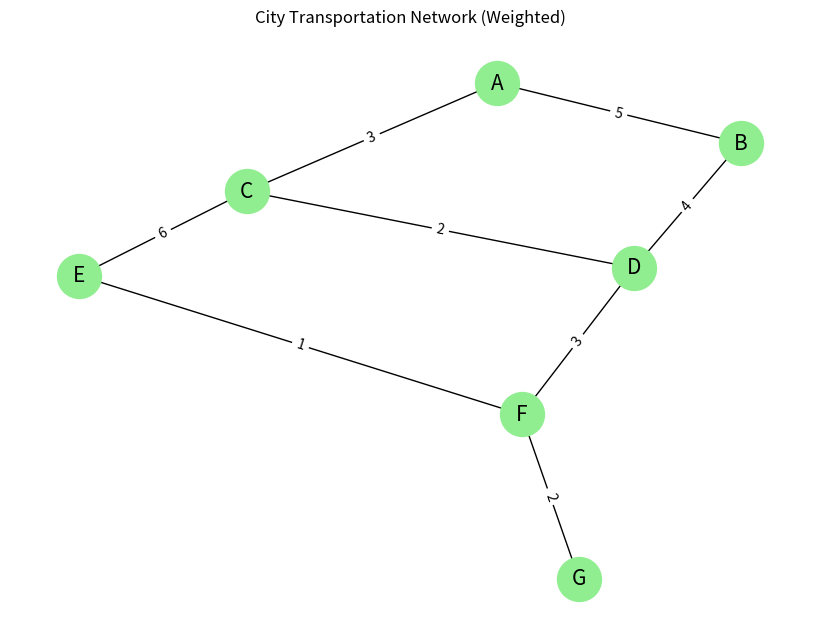

Write the Python code that produced this figure.
import matplotlib.pyplot as plt
import networkx as nx
import heapq

# 1. Створюємо зважений граф
WG = nx.Graph()

# Ваги представляють час подорожі
weighted_edges = [
    ("A", "B", 5),
    ("A", "C", 3),
    ("B", "D", 4),
    ("C", "D", 2),
    ("C", "E", 6),
    ("D", "F", 3),
    ("E", "F", 1),
    ("F", "G", 2)
]
WG.add_weighted_edges_from(weighted_edges)

# 2. Візуалізація
plt.figure(figsize=(8, 6))
pos = nx.spring_layout(WG)
nx.draw(WG, pos, with_labels=True, node_color="lightgreen", node_size=1000, font_size=15)
labels = nx.get_edge_attributes(WG, 'weight')
nx.draw_networkx_edge_labels(WG, pos, edge_labels=labels)
plt.title("City Transportation Network (Weighted)")
plt.show()


# 3. Реалізація алгоритму Дейкстри вручну 
def dijkstra(graph, start):
    # Ініціалізація відстаней: безкінечність до всіх, окрім стартової
    distances = {node: float('inf') for node in graph.nodes}
    distances[start] = 0

    # Ініціалізація попередників для побудови шляху
    previous = {node: None for node in graph.nodes}

    # Пріоритетна черга: (відстань, вузол)
    queue = [(0, start)]

    while queue:
        current_distance, current_node = heapq.heappop(queue)

        # Якщо знайшли коротший шлях до сусідів
        for neighbor in graph.neighbors(current_node):
            weight = graph[current_node][neighbor]['weight']
            distance = current_distance + weight

            if distance < distances[neighbor]:
                distances[neighbor] = distance
                previous[neighbor] = current_node
                heapq.heappush(queue, (distance, neighbor))

    return distances, previous


# 4. Вивід найкоротшого шляху від A до G
def reconstruct_path(previous, start, end):
    path = []
    current = end
    while current is not None:
        path.insert(0, current)
        current = previous[current]
    if path[0] == start:
        return path
    else:
        return []

# Виконання
start_node = "A"
end_node = "G"
distances, previous = dijkstra(WG, start_node)
path = reconstruct_path(previous, start_node, end_node)

print(f"Shortest path from {start_node} to {end_node}:", path)
print("Total travel time:", distances[end_node])
